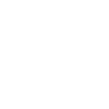
t = 0.00 s
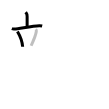
t = 3.25 s
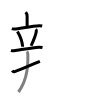
t = 6.50 s
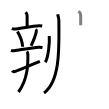
t = 9.50 s
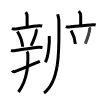
t = 12.75 s
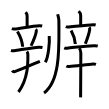
t = 16.00 s

The animated SVG that drew these frames (rendered in a browser with its animation timeline set to each time). Animation: 16 SMIL elements (animate=16); one cycle of 16.00 s.

<svg width="109px" height="109px" viewBox="0 0 px 109px" xmlns="http://www.w3.org/2000/svg" xmlns:xlink="http://www.w3.org/1999/xlink" xml:space="preserve" version="1.1"  baseProfile="full">
<path d="M25.62,12.25c1.01,1.31,1.51,1.31,1.51,4.35c0,3.05,0,5.65,0,9.65" style="fill:none;stroke:black;stroke-width:3;opacity:0">
  <animate attributeType="CSS" attributeName="opacity" from="0" to="1" begin="0s" dur="1s" repeatCount="0" fill="freeze" />
</path>
<path d="M11.85,28.7c0.83,0.33,1.8,0.38,2.62,0.33c4.67-0.28,17.74-3.03,24.81-3.27c1.38-0.05,2.21,0.16,2.9,0.32" style="fill:none;stroke:black;stroke-width:3;opacity:0">
  <animate attributeType="CSS" attributeName="opacity" from="0" to="1" begin="1s" dur="1s" repeatCount="0" fill="freeze" />
</path>
<path d="M17.45,31.5c3.37,5.69,4.9,11.5,5.2,15.25" style="fill:none;stroke:black;stroke-width:3;opacity:0">
  <animate attributeType="CSS" attributeName="opacity" from="0" to="1" begin="2s" dur="1s" repeatCount="0" fill="freeze" />
</path>
<path d="M35.76,29.25c0.54,0.54,0.61,1.82,0.54,2.27c-0.43,3.08-4.09,11.87-5.17,14.23" style="fill:none;stroke:black;stroke-width:3;opacity:0">
  <animate attributeType="CSS" attributeName="opacity" from="0" to="1" begin="3s" dur="1s" repeatCount="0" fill="freeze" />
</path>
<path d="M11,50.3c1.04,0.39,2.26,0.53,3.29,0.39C19.5,50,32.75,47.5,38.87,47.2c1.73-0.09,2.77,0.19,3.63,0.38" style="fill:none;stroke:black;stroke-width:3;opacity:0">
  <animate attributeType="CSS" attributeName="opacity" from="0" to="1" begin="4s" dur="1s" repeatCount="0" fill="freeze" />
</path>
<path d="M12.18,70.73c0.66,0.9,1.88,1.13,2.54,0.9C23.13,68.69,33.5,64,39.9,61.27" style="fill:none;stroke:black;stroke-width:3;opacity:0">
  <animate attributeType="CSS" attributeName="opacity" from="0" to="1" begin="5s" dur="1s" repeatCount="0" fill="freeze" />
</path>
<path d="M26.82,51.63c0.47,0.52,1.03,1.91,1.05,2.96C28,62.75,28.25,78.5,18.5,92" style="fill:none;stroke:black;stroke-width:3;opacity:0">
  <animate attributeType="CSS" attributeName="opacity" from="0" to="1" begin="6s" dur="1s" repeatCount="0" fill="freeze" />
</path>
<path d="M49.25,36c0.5,6-0.75,21-3.94,26.22" style="fill:none;stroke:black;stroke-width:3;opacity:0">
  <animate attributeType="CSS" attributeName="opacity" from="0" to="1" begin="7s" dur="1s" repeatCount="0" fill="freeze" />
</path>
<path d="M57.69,14.25c0.5,2.14,1.2,3.82,1.2,6.5c0,24.43,2.03,59.64-14.83,72.22" style="fill:none;stroke:black;stroke-width:3;opacity:0">
  <animate attributeType="CSS" attributeName="opacity" from="0" to="1" begin="8s" dur="1s" repeatCount="0" fill="freeze" />
</path>
<path d="M78.56,11.25c1.41,1.31,2.12,1.31,2.12,4.35c0,3.05,0,5.65,0,9.65" style="fill:none;stroke:black;stroke-width:3;opacity:0">
  <animate attributeType="CSS" attributeName="opacity" from="0" to="1" begin="9s" dur="1s" repeatCount="0" fill="freeze" />
</path>
<path d="M65.83,26.7c0.69,0.33,1.5,0.38,2.19,0.33c3.91-0.28,19.27-2.03,25.18-2.27c1.15-0.05,1.85,0.16,2.42,0.32" style="fill:none;stroke:black;stroke-width:3;opacity:0">
  <animate attributeType="CSS" attributeName="opacity" from="0" to="1" begin="10s" dur="1s" repeatCount="0" fill="freeze" />
</path>
<path d="M71.15,30.5c2.71,5.03,3.94,10.18,4.18,13.5" style="fill:none;stroke:black;stroke-width:3;opacity:0">
  <animate attributeType="CSS" attributeName="opacity" from="0" to="1" begin="11s" dur="1s" repeatCount="0" fill="freeze" />
</path>
<path d="M89.24,27.25c0.45,0.54,0.51,1.82,0.45,2.27c-0.36,3.08-3.42,11.87-4.33,14.23" style="fill:none;stroke:black;stroke-width:3;opacity:0">
  <animate attributeType="CSS" attributeName="opacity" from="0" to="1" begin="12s" dur="1s" repeatCount="0" fill="freeze" />
</path>
<path d="M64.25,47.8c0.87,0.39,1.88,0.47,2.75,0.39c7.25-0.69,19.75-2.69,27.72-2.5c1.45,0.04,2.31,0.19,3.04,0.38" style="fill:none;stroke:black;stroke-width:3;opacity:0">
  <animate attributeType="CSS" attributeName="opacity" from="0" to="1" begin="13s" dur="1s" repeatCount="0" fill="freeze" />
</path>
<path d="M66.38,65.95c0.78,0.47,2.21,0.53,3,0.47c5.37-0.42,18.12-1.92,23.79-2.4c1.3-0.11,2.09,0.22,2.74,0.46" style="fill:none;stroke:black;stroke-width:3;opacity:0">
  <animate attributeType="CSS" attributeName="opacity" from="0" to="1" begin="14s" dur="1s" repeatCount="0" fill="freeze" />
</path>
<path d="M79.14,48.13c0.66,0.52,1.68,2.62,1.68,4.96c0,6.05-0.19,42.74-0.22,44.29" style="fill:none;stroke:black;stroke-width:3;opacity:0">
  <animate attributeType="CSS" attributeName="opacity" from="0" to="1" begin="15s" dur="1s" repeatCount="0" fill="freeze" />
</path>
</svg>
